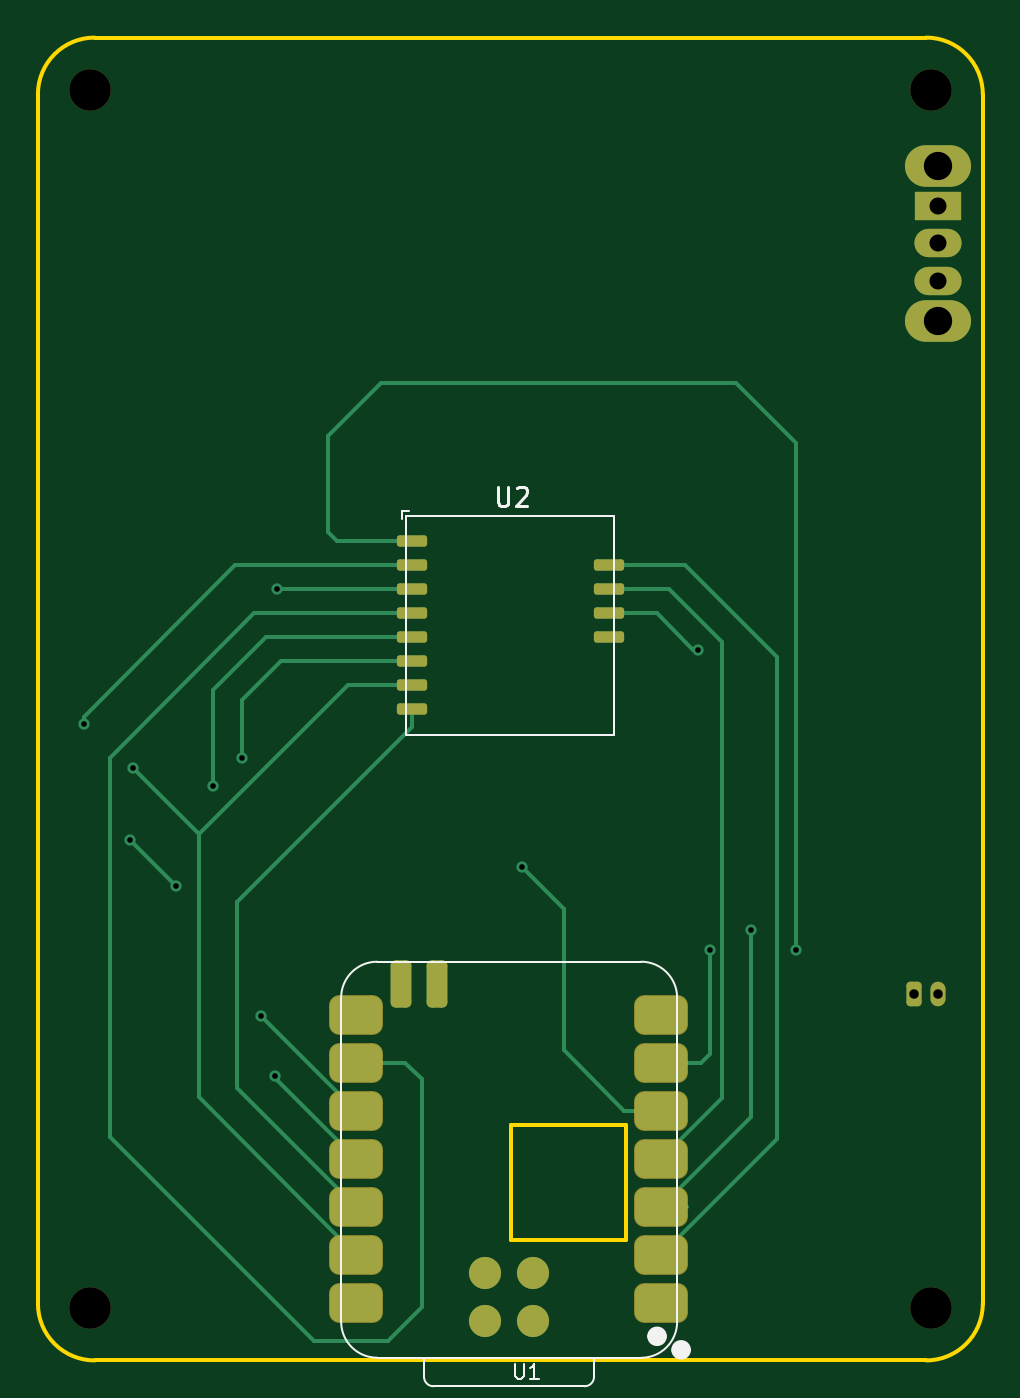
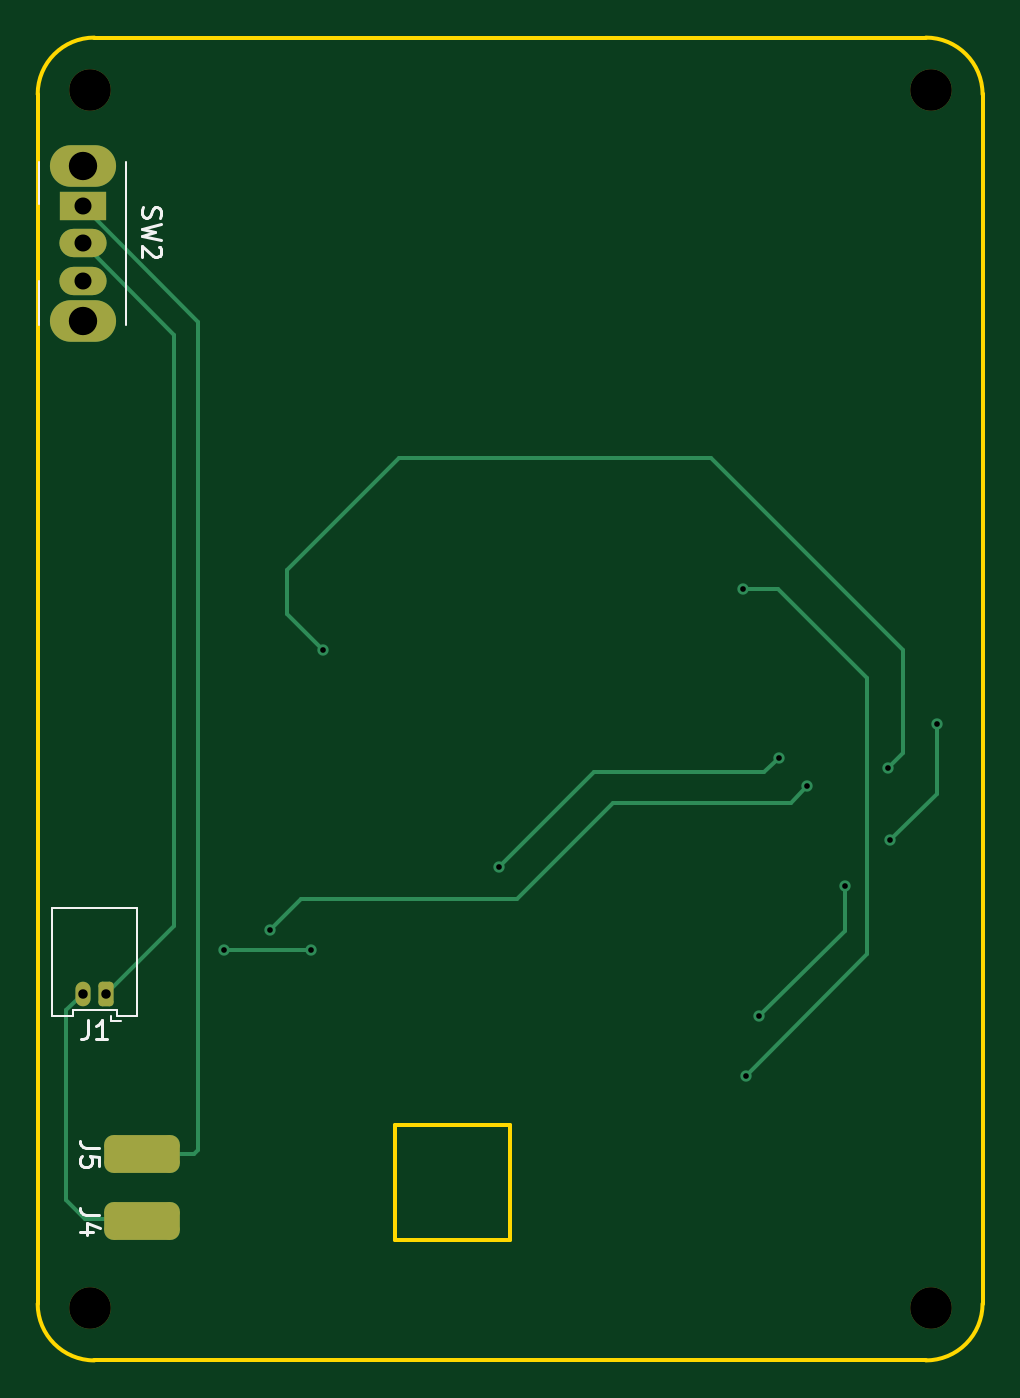
Circuit board: 11 layer files. Board 50.0 x 70.0 mm.
- bottom_copper: mesh-B_Cu.gbr (4667 bytes)
- bottom_mask: mesh-B_Mask.gbr (1879 bytes)
- paste: mesh-B_Paste.gbr (449 bytes)
- bottom_silk: mesh-B_Silkscreen.gbr (4671 bytes)
- outline: mesh-Edge_Cuts.gbr (947 bytes)
- top_copper: mesh-F_Cu.gbr (8221 bytes)
- top_mask: mesh-F_Mask.gbr (2857 bytes)
- paste: mesh-F_Paste.gbr (2160 bytes)
- top_silk: mesh-F_Silkscreen.gbr (3638 bytes)
- drill: mesh-NPTH.drl (386 bytes)
- drill: mesh-PTH.drl (815 bytes)

=== bottom_copper: mesh-B_Cu.gbr ===
%TF.GenerationSoftware,KiCad,Pcbnew,10.0.5*%
%TF.CreationDate,2026-09-08T21:57:35-05:00*%
%TF.ProjectId,mesh,6d657368-2e6b-4696-9361-645f70636258,rev?*%
%TF.SameCoordinates,Original*%
%TF.FileFunction,Copper,L2,Bot*%
%TF.FilePolarity,Positive*%
%FSLAX46Y46*%
G04 Gerber Fmt 4.6, Leading zero omitted, Abs format (unit mm)*
G04 Created by KiCad (PCBNEW 10.0.5) date 2026-09-08 21:57:35*
%MOMM*%
%LPD*%
G01*
G04 APERTURE LIST*
G04 Aperture macros list*
%AMRoundRect*
0 Rectangle with rounded corners*
0 $1 Rounding radius*
0 $2 $3 $4 $5 $6 $7 $8 $9 X,Y pos of 4 corners*
0 Add a 4 corners polygon primitive as box body*
4,1,4,$2,$3,$4,$5,$6,$7,$8,$9,$2,$3,0*
0 Add four circle primitives for the rounded corners*
1,1,$1+$1,$2,$3*
1,1,$1+$1,$4,$5*
1,1,$1+$1,$6,$7*
1,1,$1+$1,$8,$9*
0 Add four rect primitives between the rounded corners*
20,1,$1+$1,$2,$3,$4,$5,0*
20,1,$1+$1,$4,$5,$6,$7,0*
20,1,$1+$1,$6,$7,$8,$9,0*
20,1,$1+$1,$8,$9,$2,$3,0*%
G04 Aperture macros list end*
%TA.AperFunction,ComponentPad*%
%ADD10O,3.500000X2.200000*%
%TD*%
%TA.AperFunction,ComponentPad*%
%ADD11R,2.500000X1.500000*%
%TD*%
%TA.AperFunction,ComponentPad*%
%ADD12O,2.500000X1.500000*%
%TD*%
%TA.AperFunction,ComponentPad*%
%ADD13RoundRect,0.200000X-0.200000X-0.450000X0.200000X-0.450000X0.200000X0.450000X-0.200000X0.450000X0*%
%TD*%
%TA.AperFunction,ComponentPad*%
%ADD14O,0.800000X1.300000*%
%TD*%
%TA.AperFunction,SMDPad,CuDef*%
%ADD15RoundRect,0.500000X1.500000X-0.500000X1.500000X0.500000X-1.500000X0.500000X-1.500000X-0.500000X0*%
%TD*%
%TA.AperFunction,ViaPad*%
%ADD16C,0.600000*%
%TD*%
%TA.AperFunction,Conductor*%
%ADD17C,0.200000*%
%TD*%
G04 APERTURE END LIST*
D10*
%TO.P,SW2,*%
%TO.N,*%
X87630000Y-46795000D03*
X87630000Y-54995000D03*
D11*
%TO.P,SW2,1,A_1*%
%TO.N,Net-(J5-Pin_1)*%
X87630000Y-48895000D03*
D12*
%TO.P,SW2,2,B_2*%
%TO.N,POS IN*%
X87630000Y-50895000D03*
%TO.P,SW2,3,C_3*%
%TO.N,unconnected-(SW2-C-Pad3)*%
X87630000Y-52895000D03*
%TD*%
D13*
%TO.P,J1,1,Pin_1_1*%
%TO.N,POS IN*%
X86370000Y-90600000D03*
D14*
%TO.P,J1,2,Pin_2_2*%
%TO.N,NEG IN*%
X87620000Y-90600000D03*
%TD*%
D15*
%TO.P,J5,1,Pin_1_1*%
%TO.N,Net-(J5-Pin_1)*%
X84500000Y-99090000D03*
%TD*%
%TO.P,J4,1,Pin_1_1*%
%TO.N,NEG IN*%
X84500000Y-102640000D03*
%TD*%
D16*
%TO.N,RST*%
X49276000Y-79629000D03*
X77724000Y-87249000D03*
%TO.N,NSS*%
X65595500Y-83883500D03*
X50800000Y-78105000D03*
%TO.N,RF_SW1*%
X80137000Y-88265000D03*
X75565000Y-88265000D03*
%TO.N,MISO*%
X42418000Y-76327000D03*
X51816000Y-91765250D03*
X44894500Y-82486500D03*
X47307500Y-84899500D03*
%TO.N,MOSI*%
X52681750Y-69191750D03*
X52546250Y-94964250D03*
%TO.N,GND*%
X74930000Y-72390000D03*
X45021500Y-78676500D03*
%TD*%
%TO.N,RST*%
D17*
X77724000Y-87249000D02*
X76073000Y-85598000D01*
X50165000Y-80518000D02*
X49276000Y-79629000D01*
X59563000Y-80518000D02*
X50165000Y-80518000D01*
X64643000Y-85598000D02*
X59563000Y-80518000D01*
X76073000Y-85598000D02*
X64643000Y-85598000D01*
%TO.N,NSS*%
X51562000Y-78867000D02*
X50800000Y-78105000D01*
X65595500Y-83883500D02*
X60579000Y-78867000D01*
X60579000Y-78867000D02*
X51562000Y-78867000D01*
%TO.N,RF_SW1*%
X80137000Y-88265000D02*
X75565000Y-88265000D01*
%TO.N,MISO*%
X47307500Y-87256750D02*
X47307500Y-84899500D01*
X51816000Y-91765250D02*
X47307500Y-87256750D01*
X42418000Y-80010000D02*
X42418000Y-76327000D01*
X44894500Y-82486500D02*
X42418000Y-80010000D01*
%TO.N,MOSI*%
X46101000Y-88519000D02*
X52546250Y-94964250D01*
X46101000Y-73914000D02*
X46101000Y-88519000D01*
X52681750Y-69191750D02*
X50823250Y-69191750D01*
X50823250Y-69191750D02*
X46101000Y-73914000D01*
%TO.N,GND*%
X76835000Y-68199000D02*
X70866000Y-62230000D01*
X44196000Y-77851000D02*
X45021500Y-78676500D01*
X70866000Y-62230000D02*
X54356000Y-62230000D01*
X74930000Y-72390000D02*
X76835000Y-70485000D01*
X76835000Y-70485000D02*
X76835000Y-68199000D01*
X44196000Y-72390000D02*
X44196000Y-77851000D01*
X54356000Y-62230000D02*
X44196000Y-72390000D01*
%TO.N,Net-(J5-Pin_1)*%
X81735000Y-99090000D02*
X84500000Y-99090000D01*
X81500000Y-55025000D02*
X81500000Y-98855000D01*
X81500000Y-98855000D02*
X81735000Y-99090000D01*
X87630000Y-48895000D02*
X81500000Y-55025000D01*
%TO.N,POS IN*%
X87535000Y-51090000D02*
X87630000Y-51185000D01*
X87035000Y-51090000D02*
X87535000Y-51090000D01*
X86935000Y-51090000D02*
X87535000Y-51090000D01*
X86370000Y-90600000D02*
X82804000Y-87034000D01*
X82804000Y-55721000D02*
X87630000Y-50895000D01*
X82804000Y-87034000D02*
X82804000Y-55721000D01*
%TO.N,NEG IN*%
X87500000Y-102500000D02*
X84640000Y-102500000D01*
X88500000Y-101500000D02*
X87500000Y-102500000D01*
X87620000Y-90600000D02*
X88500000Y-91480000D01*
X84640000Y-102500000D02*
X84500000Y-102640000D01*
X88500000Y-91480000D02*
X88500000Y-101500000D01*
%TD*%
M02*

=== bottom_mask: mesh-B_Mask.gbr (1879 bytes, source withheld) ===
=== paste: mesh-B_Paste.gbr ===
%TF.GenerationSoftware,KiCad,Pcbnew,10.0.5*%
%TF.CreationDate,2026-09-08T21:57:35-05:00*%
%TF.ProjectId,mesh,6d657368-2e6b-4696-9361-645f70636258,rev?*%
%TF.SameCoordinates,Original*%
%TF.FileFunction,Paste,Bot*%
%TF.FilePolarity,Positive*%
%FSLAX46Y46*%
G04 Gerber Fmt 4.6, Leading zero omitted, Abs format (unit mm)*
G04 Created by KiCad (PCBNEW 10.0.5) date 2026-09-08 21:57:35*
%MOMM*%
%LPD*%
G01*
G04 APERTURE LIST*
G04 APERTURE END LIST*
M02*

=== bottom_silk: mesh-B_Silkscreen.gbr ===
%TF.GenerationSoftware,KiCad,Pcbnew,10.0.5*%
%TF.CreationDate,2026-09-08T21:57:35-05:00*%
%TF.ProjectId,mesh,6d657368-2e6b-4696-9361-645f70636258,rev?*%
%TF.SameCoordinates,Original*%
%TF.FileFunction,Legend,Bot*%
%TF.FilePolarity,Positive*%
%FSLAX46Y46*%
G04 Gerber Fmt 4.6, Leading zero omitted, Abs format (unit mm)*
G04 Created by KiCad (PCBNEW 10.0.5) date 2026-09-08 21:57:35*
%MOMM*%
%LPD*%
G01*
G04 APERTURE LIST*
%ADD10C,0.150000*%
%ADD11C,0.120000*%
G04 APERTURE END LIST*
D10*
X84437200Y-48961667D02*
X84484819Y-49104524D01*
X84484819Y-49104524D02*
X84484819Y-49342619D01*
X84484819Y-49342619D02*
X84437200Y-49437857D01*
X84437200Y-49437857D02*
X84389580Y-49485476D01*
X84389580Y-49485476D02*
X84294342Y-49533095D01*
X84294342Y-49533095D02*
X84199104Y-49533095D01*
X84199104Y-49533095D02*
X84103866Y-49485476D01*
X84103866Y-49485476D02*
X84056247Y-49437857D01*
X84056247Y-49437857D02*
X84008628Y-49342619D01*
X84008628Y-49342619D02*
X83961009Y-49152143D01*
X83961009Y-49152143D02*
X83913390Y-49056905D01*
X83913390Y-49056905D02*
X83865771Y-49009286D01*
X83865771Y-49009286D02*
X83770533Y-48961667D01*
X83770533Y-48961667D02*
X83675295Y-48961667D01*
X83675295Y-48961667D02*
X83580057Y-49009286D01*
X83580057Y-49009286D02*
X83532438Y-49056905D01*
X83532438Y-49056905D02*
X83484819Y-49152143D01*
X83484819Y-49152143D02*
X83484819Y-49390238D01*
X83484819Y-49390238D02*
X83532438Y-49533095D01*
X83484819Y-49866429D02*
X84484819Y-50104524D01*
X84484819Y-50104524D02*
X83770533Y-50295000D01*
X83770533Y-50295000D02*
X84484819Y-50485476D01*
X84484819Y-50485476D02*
X83484819Y-50723572D01*
X83580057Y-51056905D02*
X83532438Y-51104524D01*
X83532438Y-51104524D02*
X83484819Y-51199762D01*
X83484819Y-51199762D02*
X83484819Y-51437857D01*
X83484819Y-51437857D02*
X83532438Y-51533095D01*
X83532438Y-51533095D02*
X83580057Y-51580714D01*
X83580057Y-51580714D02*
X83675295Y-51628333D01*
X83675295Y-51628333D02*
X83770533Y-51628333D01*
X83770533Y-51628333D02*
X83913390Y-51580714D01*
X83913390Y-51580714D02*
X84484819Y-51009286D01*
X84484819Y-51009286D02*
X84484819Y-51628333D01*
X87323333Y-92004819D02*
X87323333Y-92719104D01*
X87323333Y-92719104D02*
X87370952Y-92861961D01*
X87370952Y-92861961D02*
X87466190Y-92957200D01*
X87466190Y-92957200D02*
X87609047Y-93004819D01*
X87609047Y-93004819D02*
X87704285Y-93004819D01*
X86323333Y-93004819D02*
X86894761Y-93004819D01*
X86609047Y-93004819D02*
X86609047Y-92004819D01*
X86609047Y-92004819D02*
X86704285Y-92147676D01*
X86704285Y-92147676D02*
X86799523Y-92242914D01*
X86799523Y-92242914D02*
X86894761Y-92290533D01*
X86754819Y-98756666D02*
X87469104Y-98756666D01*
X87469104Y-98756666D02*
X87611961Y-98709047D01*
X87611961Y-98709047D02*
X87707200Y-98613809D01*
X87707200Y-98613809D02*
X87754819Y-98470952D01*
X87754819Y-98470952D02*
X87754819Y-98375714D01*
X86754819Y-99709047D02*
X86754819Y-99232857D01*
X86754819Y-99232857D02*
X87231009Y-99185238D01*
X87231009Y-99185238D02*
X87183390Y-99232857D01*
X87183390Y-99232857D02*
X87135771Y-99328095D01*
X87135771Y-99328095D02*
X87135771Y-99566190D01*
X87135771Y-99566190D02*
X87183390Y-99661428D01*
X87183390Y-99661428D02*
X87231009Y-99709047D01*
X87231009Y-99709047D02*
X87326247Y-99756666D01*
X87326247Y-99756666D02*
X87564342Y-99756666D01*
X87564342Y-99756666D02*
X87659580Y-99709047D01*
X87659580Y-99709047D02*
X87707200Y-99661428D01*
X87707200Y-99661428D02*
X87754819Y-99566190D01*
X87754819Y-99566190D02*
X87754819Y-99328095D01*
X87754819Y-99328095D02*
X87707200Y-99232857D01*
X87707200Y-99232857D02*
X87659580Y-99185238D01*
X86754819Y-102306666D02*
X87469104Y-102306666D01*
X87469104Y-102306666D02*
X87611961Y-102259047D01*
X87611961Y-102259047D02*
X87707200Y-102163809D01*
X87707200Y-102163809D02*
X87754819Y-102020952D01*
X87754819Y-102020952D02*
X87754819Y-101925714D01*
X87088152Y-103211428D02*
X87754819Y-103211428D01*
X86707200Y-102973333D02*
X87421485Y-102735238D01*
X87421485Y-102735238D02*
X87421485Y-103354285D01*
%TO.C,SW2*%
D11*
X85330000Y-46595000D02*
X85330000Y-55195000D01*
X89930000Y-46595000D02*
X89930000Y-48795000D01*
X89930000Y-52895000D02*
X89930000Y-55195000D01*
%TO.C,J1*%
X84760000Y-86040000D02*
X86995000Y-86040000D01*
X84760000Y-91760000D02*
X84760000Y-86040000D01*
X85830000Y-91460000D02*
X85830000Y-91760000D01*
X85830000Y-91760000D02*
X84760000Y-91760000D01*
X86120000Y-91750000D02*
X86120000Y-92050000D01*
X86120000Y-92050000D02*
X85620000Y-92050000D01*
X86995000Y-91460000D02*
X85830000Y-91460000D01*
X86995000Y-91460000D02*
X88160000Y-91460000D01*
X88160000Y-91460000D02*
X88160000Y-91760000D01*
X88160000Y-91760000D02*
X89230000Y-91760000D01*
X89230000Y-86040000D02*
X86995000Y-86040000D01*
X89230000Y-91760000D02*
X89230000Y-86040000D01*
%TD*%
M02*

=== outline: mesh-Edge_Cuts.gbr ===
%TF.GenerationSoftware,KiCad,Pcbnew,10.0.5*%
%TF.CreationDate,2026-09-08T21:57:35-05:00*%
%TF.ProjectId,mesh,6d657368-2e6b-4696-9361-645f70636258,rev?*%
%TF.SameCoordinates,Original*%
%TF.FileFunction,Profile,NP*%
%FSLAX46Y46*%
G04 Gerber Fmt 4.6, Leading zero omitted, Abs format (unit mm)*
G04 Created by KiCad (PCBNEW 10.0.5) date 2026-09-08 21:57:35*
%MOMM*%
%LPD*%
G01*
G04 APERTURE LIST*
%TA.AperFunction,Profile*%
%ADD10C,0.200000*%
%TD*%
G04 APERTURE END LIST*
D10*
X40005000Y-43000000D02*
X40005000Y-43000000D01*
G75*
G02*
X43005000Y-40000000I3000000J0D01*
G01*
X87005000Y-40000000D01*
G75*
G02*
X90005000Y-43000000I0J-3000000D01*
G01*
X90005000Y-107000000D01*
G75*
G02*
X87005000Y-110000000I-3000000J0D01*
G01*
X43005000Y-110000000D01*
G75*
G02*
X40005000Y-107000000I0J3000000D01*
G01*
X40005000Y-43000000D01*
X65024000Y-97536000D02*
X71120000Y-97536000D01*
X71120000Y-103632000D01*
X65024000Y-103632000D01*
X65024000Y-97536000D01*
M02*

=== top_copper: mesh-F_Cu.gbr (8221 bytes, source omitted) ===
=== top_mask: mesh-F_Mask.gbr (2857 bytes, source withheld) ===
=== paste: mesh-F_Paste.gbr (2160 bytes, source withheld) ===
=== top_silk: mesh-F_Silkscreen.gbr ===
%TF.GenerationSoftware,KiCad,Pcbnew,10.0.5*%
%TF.CreationDate,2026-09-08T21:57:35-05:00*%
%TF.ProjectId,mesh,6d657368-2e6b-4696-9361-645f70636258,rev?*%
%TF.SameCoordinates,Original*%
%TF.FileFunction,Legend,Top*%
%TF.FilePolarity,Positive*%
%FSLAX46Y46*%
G04 Gerber Fmt 4.6, Leading zero omitted, Abs format (unit mm)*
G04 Created by KiCad (PCBNEW 10.0.5) date 2026-09-08 21:57:35*
%MOMM*%
%LPD*%
G01*
G04 APERTURE LIST*
%ADD10C,0.106680*%
%ADD11C,0.150000*%
%ADD12C,0.100000*%
%ADD13C,0.127000*%
%ADD14C,0.504000*%
%ADD15C,0.120000*%
G04 APERTURE END LIST*
D10*
X65269942Y-110187455D02*
X65269942Y-110820762D01*
X65269942Y-110820762D02*
X65307196Y-110895268D01*
X65307196Y-110895268D02*
X65344449Y-110932522D01*
X65344449Y-110932522D02*
X65418956Y-110969775D01*
X65418956Y-110969775D02*
X65567969Y-110969775D01*
X65567969Y-110969775D02*
X65642476Y-110932522D01*
X65642476Y-110932522D02*
X65679729Y-110895268D01*
X65679729Y-110895268D02*
X65716982Y-110820762D01*
X65716982Y-110820762D02*
X65716982Y-110187455D01*
X66499302Y-110969775D02*
X66052262Y-110969775D01*
X66275782Y-110969775D02*
X66275782Y-110187455D01*
X66275782Y-110187455D02*
X66201275Y-110299215D01*
X66201275Y-110299215D02*
X66126769Y-110373722D01*
X66126769Y-110373722D02*
X66052262Y-110410975D01*
D11*
X64331095Y-63760569D02*
X64331095Y-64570092D01*
X64331095Y-64570092D02*
X64378714Y-64665330D01*
X64378714Y-64665330D02*
X64426333Y-64712950D01*
X64426333Y-64712950D02*
X64521571Y-64760569D01*
X64521571Y-64760569D02*
X64712047Y-64760569D01*
X64712047Y-64760569D02*
X64807285Y-64712950D01*
X64807285Y-64712950D02*
X64854904Y-64665330D01*
X64854904Y-64665330D02*
X64902523Y-64570092D01*
X64902523Y-64570092D02*
X64902523Y-63760569D01*
X65331095Y-63855807D02*
X65378714Y-63808188D01*
X65378714Y-63808188D02*
X65473952Y-63760569D01*
X65473952Y-63760569D02*
X65712047Y-63760569D01*
X65712047Y-63760569D02*
X65807285Y-63808188D01*
X65807285Y-63808188D02*
X65854904Y-63855807D01*
X65854904Y-63855807D02*
X65902523Y-63951045D01*
X65902523Y-63951045D02*
X65902523Y-64046283D01*
X65902523Y-64046283D02*
X65854904Y-64189140D01*
X65854904Y-64189140D02*
X65283476Y-64760569D01*
X65283476Y-64760569D02*
X65902523Y-64760569D01*
%TO.C,U1*%
D12*
X56050500Y-90806750D02*
X56050500Y-107951750D01*
X57955500Y-109856750D02*
X71925500Y-109856750D01*
D13*
X60436500Y-110866750D02*
X60436500Y-109856750D01*
X68931772Y-111366750D02*
X60936500Y-111366750D01*
X69435500Y-109856750D02*
X69431772Y-110867022D01*
D12*
X71925500Y-88901750D02*
X57955500Y-88901750D01*
X73830500Y-90806750D02*
X73830500Y-107951750D01*
X56050500Y-90806750D02*
G75*
G02*
X57955500Y-88901750I1905000J0D01*
G01*
X57955500Y-109856750D02*
G75*
G02*
X56050500Y-107951750I50J1905050D01*
G01*
D13*
X60936500Y-111366750D02*
G75*
G02*
X60436500Y-110866750I100J500100D01*
G01*
X69431772Y-110867022D02*
G75*
G02*
X68931772Y-111366752I-500022J292D01*
G01*
D12*
X71925500Y-88901750D02*
G75*
G02*
X73830500Y-90806750I0J-1905000D01*
G01*
X73830500Y-107955750D02*
G75*
G02*
X71925500Y-109860750I-1905001J1D01*
G01*
D14*
X73018500Y-108723750D02*
G75*
G02*
X72514500Y-108723750I-252000J0D01*
G01*
X72514500Y-108723750D02*
G75*
G02*
X73018500Y-108723750I252000J0D01*
G01*
X74292500Y-109440750D02*
G75*
G02*
X73788500Y-109440750I-252000J0D01*
G01*
X73788500Y-109440750D02*
G75*
G02*
X74292500Y-109440750I252000J0D01*
G01*
%TO.C,U2*%
D13*
X59251000Y-65067750D02*
X59632000Y-65067750D01*
X59251000Y-65448750D02*
X59251000Y-65067750D01*
D15*
X59505000Y-65321750D02*
X70505000Y-65321750D01*
X59505000Y-76921750D02*
X59505000Y-65321750D01*
X70505000Y-65321750D02*
X70505000Y-76921750D01*
X70505000Y-76921750D02*
X59505000Y-76921750D01*
%TD*%
M02*

=== drill: mesh-NPTH.drl ===
M48
; DRILL file KiCad 10.0.5 date 2026-09-08T21:57:37
; FORMAT={-:-/ absolute / metric / decimal}
; #@! TF.CreationDate,2026-09-08T21:57:37-05:00
; #@! TF.GenerationSoftware,Kicad,Pcbnew,10.0.5
; #@! TF.FileFunction,NonPlated,1,2,NPTH
FMAT,2
METRIC
; #@! TA.AperFunction,NonPlated,NPTH,ComponentDrill
T1C2.200
%
G90
G05
T1
X42.75Y-42.75
X42.75Y-107.25
X87.25Y-42.75
X87.25Y-107.25
M30

=== drill: mesh-PTH.drl ===
M48
; DRILL file KiCad 10.0.5 date 2026-09-08T21:57:37
; FORMAT={-:-/ absolute / metric / decimal}
; #@! TF.CreationDate,2026-09-08T21:57:37-05:00
; #@! TF.GenerationSoftware,Kicad,Pcbnew,10.0.5
; #@! TF.FileFunction,Plated,1,2,PTH
FMAT,2
METRIC
; #@! TA.AperFunction,Plated,PTH,ViaDrill
T1C0.300
; #@! TA.AperFunction,Plated,PTH,ComponentDrill
T2C0.500
; #@! TA.AperFunction,Plated,PTH,ComponentDrill
T3C0.900
; #@! TA.AperFunction,Plated,PTH,ComponentDrill
T4C1.500
%
G90
G05
T1
X42.418Y-76.327
X44.895Y-82.486
X45.021Y-78.676
X47.307Y-84.899
X49.276Y-79.629
X50.8Y-78.105
X51.816Y-91.765
X52.546Y-94.964
X52.682Y-69.192
X65.596Y-83.883
X74.93Y-72.39
X75.565Y-88.265
X77.724Y-87.249
X80.137Y-88.265
T2
X86.37Y-90.6
X87.62Y-90.6
T3
X87.63Y-48.895
X87.63Y-50.895
X87.63Y-52.895
T4
X87.63Y-46.795
X87.63Y-54.995
M30
